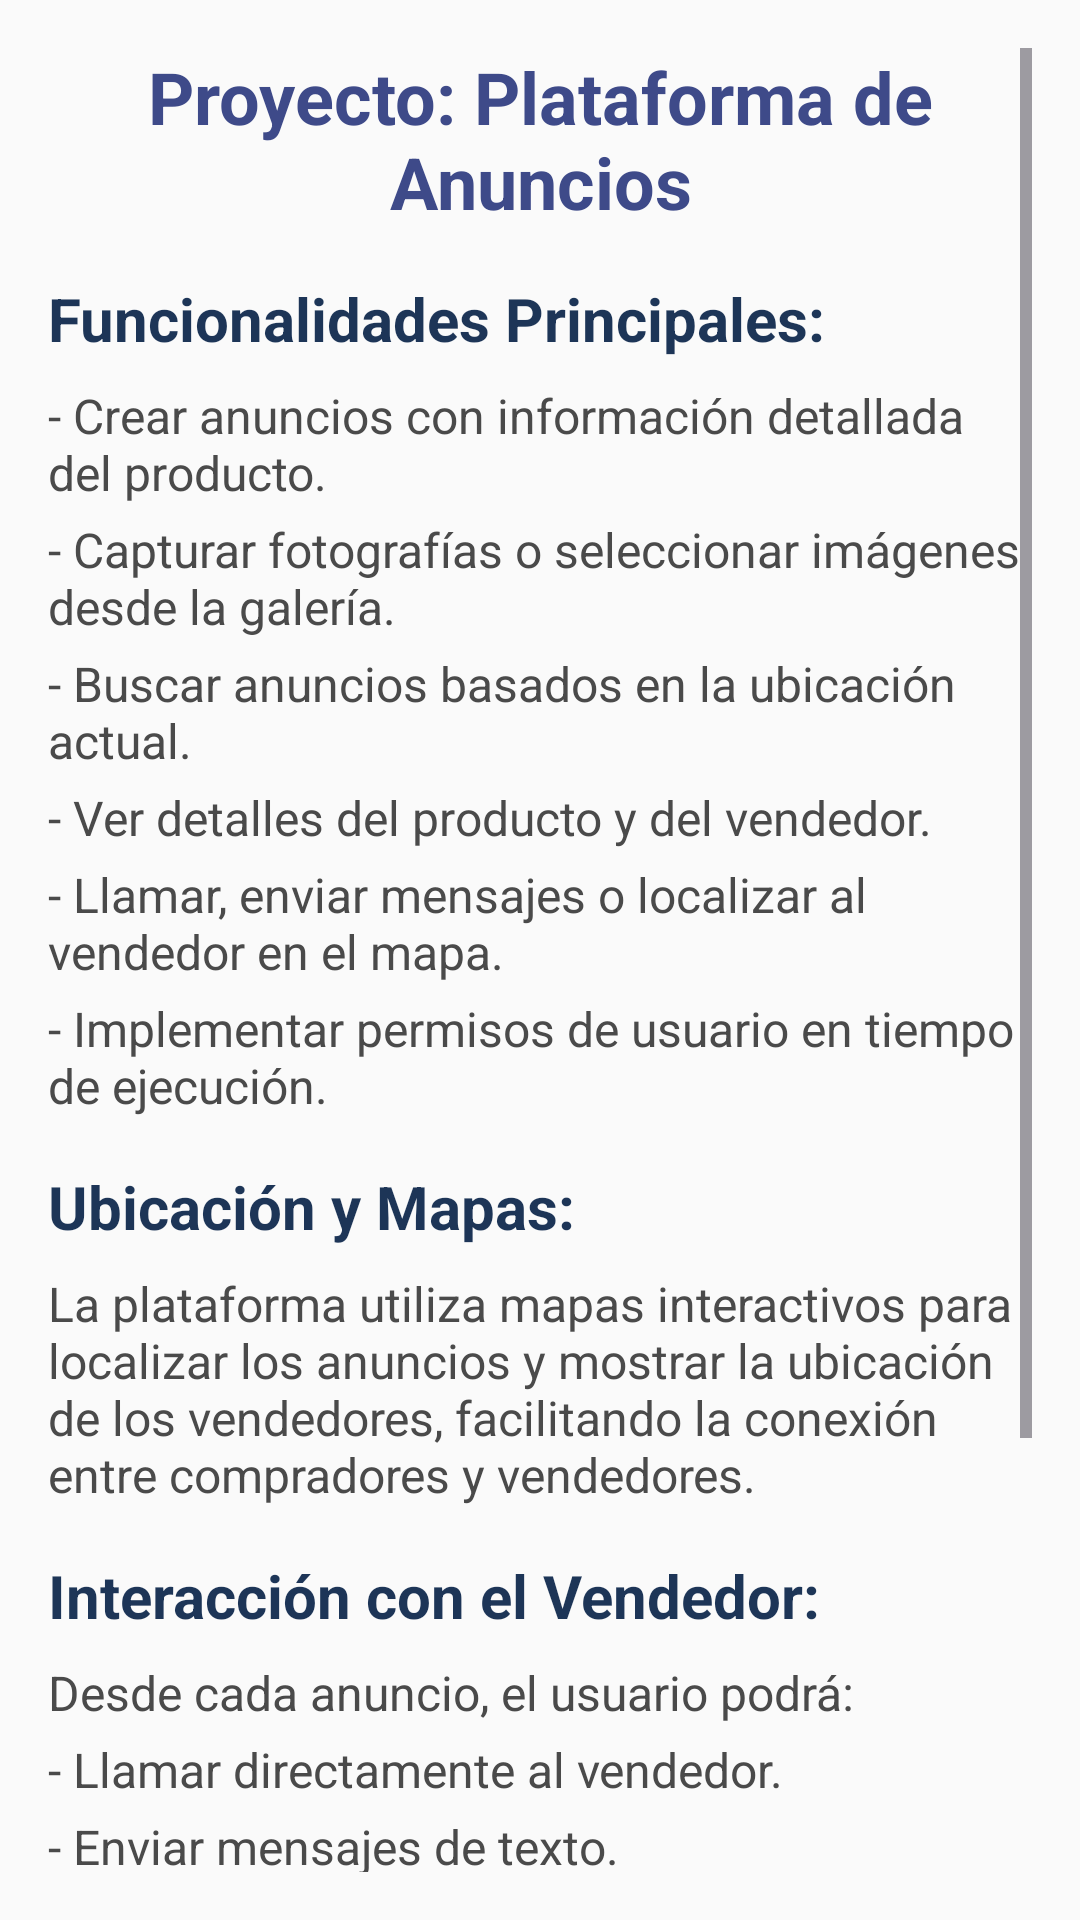

Write the Android layout XML for this screen, with the resource values it uses.
<!-- AndroidManifest.xml: application theme Theme.AppMarketplace -->
<!-- res/layout/fragment_chats.xml -->
<?xml version="1.0" encoding="utf-8"?>
<ScrollView xmlns:android="http://schemas.android.com/apk/res/android"
    android:layout_width="match_parent"
    android:layout_height="match_parent"
    android:padding="16dp"
    android:background="#FAFAFA">

    <LinearLayout
        android:layout_width="match_parent"
        android:layout_height="wrap_content"
        android:orientation="vertical">

        
        <TextView
            android:layout_width="match_parent"
            android:layout_height="wrap_content"
            android:text="Proyecto: Plataforma de Anuncios"
            android:textSize="24sp"
            android:textStyle="bold"
            android:gravity="center"
            android:paddingBottom="16dp"
            android:textColor="#3E4A89" />

        
        <TextView
            android:layout_width="match_parent"
            android:layout_height="wrap_content"
            android:text="Funcionalidades Principales:"
            android:textSize="20sp"
            android:textStyle="bold"
            android:paddingBottom="8dp"
            android:textColor="#1D3557" />

        <TextView
            android:layout_width="match_parent"
            android:layout_height="wrap_content"
            android:text="- Crear anuncios con información detallada del producto."
            android:textSize="16sp"
            android:paddingBottom="4dp"
            android:textColor="#4A4A4A" />

        <TextView
            android:layout_width="match_parent"
            android:layout_height="wrap_content"
            android:text="- Capturar fotografías o seleccionar imágenes desde la galería."
            android:textSize="16sp"
            android:paddingBottom="4dp"
            android:textColor="#4A4A4A" />

        <TextView
            android:layout_width="match_parent"
            android:layout_height="wrap_content"
            android:text="- Buscar anuncios basados en la ubicación actual."
            android:textSize="16sp"
            android:paddingBottom="4dp"
            android:textColor="#4A4A4A" />

        <TextView
            android:layout_width="match_parent"
            android:layout_height="wrap_content"
            android:text="- Ver detalles del producto y del vendedor."
            android:textSize="16sp"
            android:paddingBottom="4dp"
            android:textColor="#4A4A4A" />

        <TextView
            android:layout_width="match_parent"
            android:layout_height="wrap_content"
            android:text="- Llamar, enviar mensajes o localizar al vendedor en el mapa."
            android:textSize="16sp"
            android:paddingBottom="4dp"
            android:textColor="#4A4A4A" />

        <TextView
            android:layout_width="match_parent"
            android:layout_height="wrap_content"
            android:text="- Implementar permisos de usuario en tiempo de ejecución."
            android:textSize="16sp"
            android:paddingBottom="16dp"
            android:textColor="#4A4A4A" />

        
        <TextView
            android:layout_width="match_parent"
            android:layout_height="wrap_content"
            android:text="Ubicación y Mapas:"
            android:textSize="20sp"
            android:textStyle="bold"
            android:paddingBottom="8dp"
            android:textColor="#1D3557" />

        <TextView
            android:layout_width="match_parent"
            android:layout_height="wrap_content"
            android:text="La plataforma utiliza mapas interactivos para localizar los anuncios y mostrar la ubicación de los vendedores, facilitando la conexión entre compradores y vendedores."
            android:textSize="16sp"
            android:paddingBottom="16dp"
            android:textColor="#4A4A4A" />

        
        <TextView
            android:layout_width="match_parent"
            android:layout_height="wrap_content"
            android:text="Interacción con el Vendedor:"
            android:textSize="20sp"
            android:textStyle="bold"
            android:paddingBottom="8dp"
            android:textColor="#1D3557" />

        <TextView
            android:layout_width="match_parent"
            android:layout_height="wrap_content"
            android:text="Desde cada anuncio, el usuario podrá:"
            android:textSize="16sp"
            android:paddingBottom="4dp"
            android:textColor="#4A4A4A" />

        <TextView
            android:layout_width="match_parent"
            android:layout_height="wrap_content"
            android:text="- Llamar directamente al vendedor."
            android:textSize="16sp"
            android:paddingBottom="4dp"
            android:textColor="#4A4A4A" />

        <TextView
            android:layout_width="match_parent"
            android:layout_height="wrap_content"
            android:text="- Enviar mensajes de texto."
            android:textSize="16sp"
            android:paddingBottom="4dp"
            android:textColor="#4A4A4A" />

        <TextView
            android:layout_width="match_parent"
            android:layout_height="wrap_content"
            android:text="- Ver su ubicación en el mapa."
            android:textSize="16sp"
            android:paddingBottom="16dp"
            android:textColor="#4A4A4A" />

        
        <TextView
            android:layout_width="match_parent"
            android:layout_height="wrap_content"
            android:text="Seguridad y Permisos:"
            android:textSize="20sp"
            android:textStyle="bold"
            android:paddingBottom="8dp"
            android:textColor="#1D3557" />

        <TextView
            android:layout_width="match_parent"
            android:layout_height="wrap_content"
            android:text="El sistema solicitará permisos en tiempo de ejecución para garantizar una experiencia segura y personalizada para el usuario."
            android:textSize="16sp"
            android:paddingBottom="16dp"
            android:textColor="#4A4A4A" />

        
        <TextView
            android:layout_width="match_parent"
            android:layout_height="wrap_content"
            android:text="¡Un proyecto que conecta personas y oportunidades!"
            android:textSize="18sp"
            android:textStyle="italic"
            android:gravity="center"
            android:paddingTop="16dp"
            android:textColor="#2A9D8F" />

    </LinearLayout>
</ScrollView>
<!-- resources referenced by this layout -->
<resources>
  <style name="Theme.AppMarketplace" parent="Base.Theme.AppMarketplace" />
  <style name="Base.Theme.AppMarketplace" parent="Theme.Material3.DayNight.NoActionBar">
          
          
      </style>
</resources>
